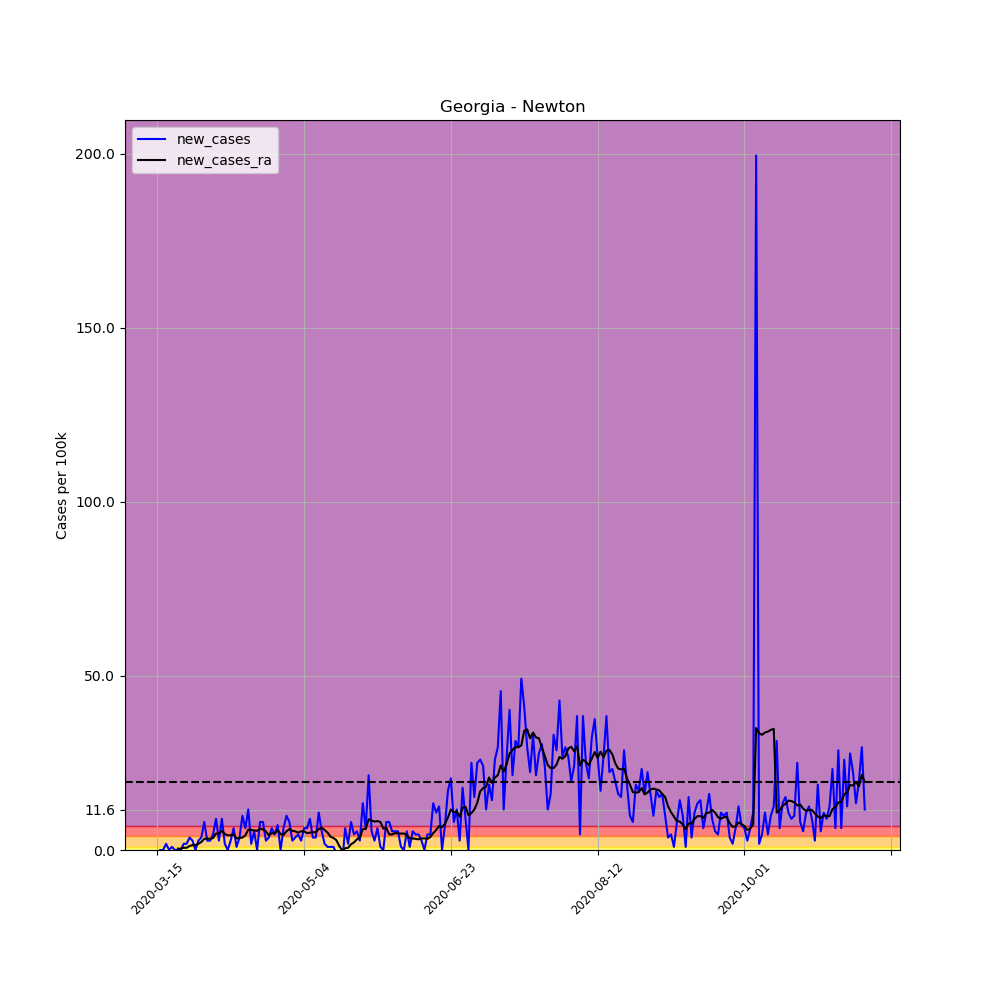

The table this chart was drawn from, first rows:
, date, county, state, fips, cases, deaths, COUNTY, STNAME, CTYNAME, POPESTIMATE2019, per_100k, per_100k_ra, new_cases, new_cases_ra
94474, 2020-03-15, Newton, Georgia, 13217, 1, 0, 217, Georgia, Newton, 111744, 0.8949, , , 
94475, 2020-03-16, Newton, Georgia, 13217, 1, 0, 217, Georgia, Newton, 111744, 0.8949, , 0.0, 
94476, 2020-03-17, Newton, Georgia, 13217, 1, 0, 217, Georgia, Newton, 111744, 0.8949, , 0.0, 
94477, 2020-03-18, Newton, Georgia, 13217, 3, 0, 217, Georgia, Newton, 111744, 2.685, , 1.79, 
94478, 2020-03-19, Newton, Georgia, 13217, 3, 0, 217, Georgia, Newton, 111744, 2.685, , 0.0, 
94479, 2020-03-20, Newton, Georgia, 13217, 4, 0, 217, Georgia, Newton, 111744, 3.58, , 0.8949, 
94480, 2020-03-21, Newton, Georgia, 13217, 4, 0, 217, Georgia, Newton, 111744, 3.58, 2.173, 0.0, 
94481, 2020-03-22, Newton, Georgia, 13217, 4, 0, 217, Georgia, Newton, 111744, 3.58, 2.557, 0.0, 0.3835
94482, 2020-03-23, Newton, Georgia, 13217, 4, 0, 217, Georgia, Newton, 111744, 3.58, 2.94, 0.0, 0.3835
94483, 2020-03-24, Newton, Georgia, 13217, 6, 0, 217, Georgia, Newton, 111744, 5.369, 3.58, 1.79, 0.6392
94484, 2020-03-25, Newton, Georgia, 13217, 8, 0, 217, Georgia, Newton, 111744, 7.159, 4.219, 1.79, 0.6392
94485, 2020-03-26, Newton, Georgia, 13217, 12, 0, 217, Georgia, Newton, 111744, 10.74, 5.369, 3.58, 1.151
94486, 2020-03-27, Newton, Georgia, 13217, 15, 0, 217, Georgia, Newton, 111744, 13.42, 6.776, 2.685, 1.406
94487, 2020-03-28, Newton, Georgia, 13217, 15, 0, 217, Georgia, Newton, 111744, 13.42, 8.182, 0.0, 1.406
94488, 2020-03-29, Newton, Georgia, 13217, 18, 0, 217, Georgia, Newton, 111744, 16.11, 9.972, 2.685, 1.79
94489, 2020-03-30, Newton, Georgia, 13217, 22, 0, 217, Georgia, Newton, 111744, 19.69, 12.27, 3.58, 2.301
94490, 2020-03-31, Newton, Georgia, 13217, 31, 0, 217, Georgia, Newton, 111744, 27.74, 15.47, 8.054, 3.196
94491, 2020-04-01, Newton, Georgia, 13217, 34, 0, 217, Georgia, Newton, 111744, 30.43, 18.79, 2.685, 3.324
94492, 2020-04-02, Newton, Georgia, 13217, 37, 0, 217, Georgia, Newton, 111744, 33.11, 21.99, 2.685, 3.196
94493, 2020-04-03, Newton, Georgia, 13217, 42, 1, 217, Georgia, Newton, 111744, 37.59, 25.44, 4.475, 3.452
94494, 2020-04-04, Newton, Georgia, 13217, 52, 1, 217, Georgia, Newton, 111744, 46.53, 30.17, 8.949, 4.73
94495, 2020-04-05, Newton, Georgia, 13217, 55, 2, 217, Georgia, Newton, 111744, 49.22, 34.9, 2.685, 4.73
94496, 2020-04-06, Newton, Georgia, 13217, 65, 2, 217, Georgia, Newton, 111744, 58.17, 40.4, 8.949, 5.497
94497, 2020-04-07, Newton, Georgia, 13217, 67, 3, 217, Georgia, Newton, 111744, 59.96, 45, 1.79, 4.602
94498, 2020-04-08, Newton, Georgia, 13217, 67, 3, 217, Georgia, Newton, 111744, 59.96, 49.22, 0.0, 4.219
94499, 2020-04-09, Newton, Georgia, 13217, 70, 3, 217, Georgia, Newton, 111744, 62.64, 53.44, 2.685, 4.219
94500, 2020-04-10, Newton, Georgia, 13217, 77, 3, 217, Georgia, Newton, 111744, 68.91, 57.91, 6.264, 4.475
94501, 2020-04-11, Newton, Georgia, 13217, 78, 3, 217, Georgia, Newton, 111744, 69.8, 61.24, 0.8949, 3.324
94502, 2020-04-12, Newton, Georgia, 13217, 82, 3, 217, Georgia, Newton, 111744, 73.38, 64.69, 3.58, 3.452
94503, 2020-04-13, Newton, Georgia, 13217, 93, 3, 217, Georgia, Newton, 111744, 83.23, 68.27, 9.844, 3.58
94504, 2020-04-14, Newton, Georgia, 13217, 100, 3, 217, Georgia, Newton, 111744, 89.49, 72.49, 6.264, 4.219
94505, 2020-04-15, Newton, Georgia, 13217, 113, 3, 217, Georgia, Newton, 111744, 101.1, 78.37, 11.63, 5.881
94506, 2020-04-16, Newton, Georgia, 13217, 115, 3, 217, Georgia, Newton, 111744, 102.9, 84.12, 1.79, 5.753
94507, 2020-04-17, Newton, Georgia, 13217, 121, 3, 217, Georgia, Newton, 111744, 108.3, 89.75, 5.369, 5.625
94508, 2020-04-18, Newton, Georgia, 13217, 121, 3, 217, Georgia, Newton, 111744, 108.3, 95.24, 0.0, 5.497
94509, 2020-04-19, Newton, Georgia, 13217, 130, 3, 217, Georgia, Newton, 111744, 116.3, 101.4, 8.054, 6.136
94510, 2020-04-20, Newton, Georgia, 13217, 139, 3, 217, Georgia, Newton, 111744, 124.4, 107.3, 8.054, 5.881
94511, 2020-04-21, Newton, Georgia, 13217, 142, 4, 217, Georgia, Newton, 111744, 127.1, 112.6, 2.685, 5.369
94512, 2020-04-22, Newton, Georgia, 13217, 146, 5, 217, Georgia, Newton, 111744, 130.7, 116.8, 3.58, 4.219
94513, 2020-04-23, Newton, Georgia, 13217, 153, 5, 217, Georgia, Newton, 111744, 136.9, 121.7, 6.264, 4.858
94514, 2020-04-24, Newton, Georgia, 13217, 158, 6, 217, Georgia, Newton, 111744, 141.4, 126.4, 4.475, 4.73
94515, 2020-04-25, Newton, Georgia, 13217, 166, 6, 217, Georgia, Newton, 111744, 148.6, 132.2, 7.159, 5.753
94516, 2020-04-26, Newton, Georgia, 13217, 166, 6, 217, Georgia, Newton, 111744, 148.6, 136.8, 0.0, 4.602
94517, 2020-04-27, Newton, Georgia, 13217, 173, 7, 217, Georgia, Newton, 111744, 154.8, 141.1, 6.264, 4.347
94518, 2020-04-28, Newton, Georgia, 13217, 184, 7, 217, Georgia, Newton, 111744, 164.7, 146.5, 9.844, 5.369
94519, 2020-04-29, Newton, Georgia, 13217, 193, 7, 217, Georgia, Newton, 111744, 172.7, 152.5, 8.054, 6.009
94520, 2020-04-30, Newton, Georgia, 13217, 196, 7, 217, Georgia, Newton, 111744, 175.4, 158, 2.685, 5.497
94521, 2020-05-01, Newton, Georgia, 13217, 200, 7, 217, Georgia, Newton, 111744, 179, 163.4, 3.58, 5.369
94522, 2020-05-02, Newton, Georgia, 13217, 205, 7, 217, Georgia, Newton, 111744, 183.5, 168.4, 4.475, 4.986
94523, 2020-05-03, Newton, Georgia, 13217, 208, 7, 217, Georgia, Newton, 111744, 186.1, 173.7, 2.685, 5.369
94524, 2020-05-04, Newton, Georgia, 13217, 215, 8, 217, Georgia, Newton, 111744, 192.4, 179.1, 6.264, 5.369
94525, 2020-05-05, Newton, Georgia, 13217, 222, 8, 217, Georgia, Newton, 111744, 198.7, 184, 6.264, 4.858
94526, 2020-05-06, Newton, Georgia, 13217, 232, 8, 217, Georgia, Newton, 111744, 207.6, 189, 8.949, 4.986
94527, 2020-05-07, Newton, Georgia, 13217, 236, 8, 217, Georgia, Newton, 111744, 211.2, 194.1, 3.58, 5.114
94528, 2020-05-08, Newton, Georgia, 13217, 240, 8, 217, Georgia, Newton, 111744, 214.8, 199.2, 3.58, 5.114
94529, 2020-05-09, Newton, Georgia, 13217, 252, 8, 217, Georgia, Newton, 111744, 225.5, 205.2, 10.74, 6.009
94530, 2020-05-10, Newton, Georgia, 13217, 258, 8, 217, Georgia, Newton, 111744, 230.9, 211.6, 5.369, 6.392
94531, 2020-05-11, Newton, Georgia, 13217, 260, 8, 217, Georgia, Newton, 111744, 232.7, 217.3, 1.79, 5.753
94532, 2020-05-12, Newton, Georgia, 13217, 261, 8, 217, Georgia, Newton, 111744, 233.6, 222.3, 0.8949, 4.986
94533, 2020-05-13, Newton, Georgia, 13217, 262, 8, 217, Georgia, Newton, 111744, 234.5, 226.2, 0.8949, 3.835
... 182 more rows
